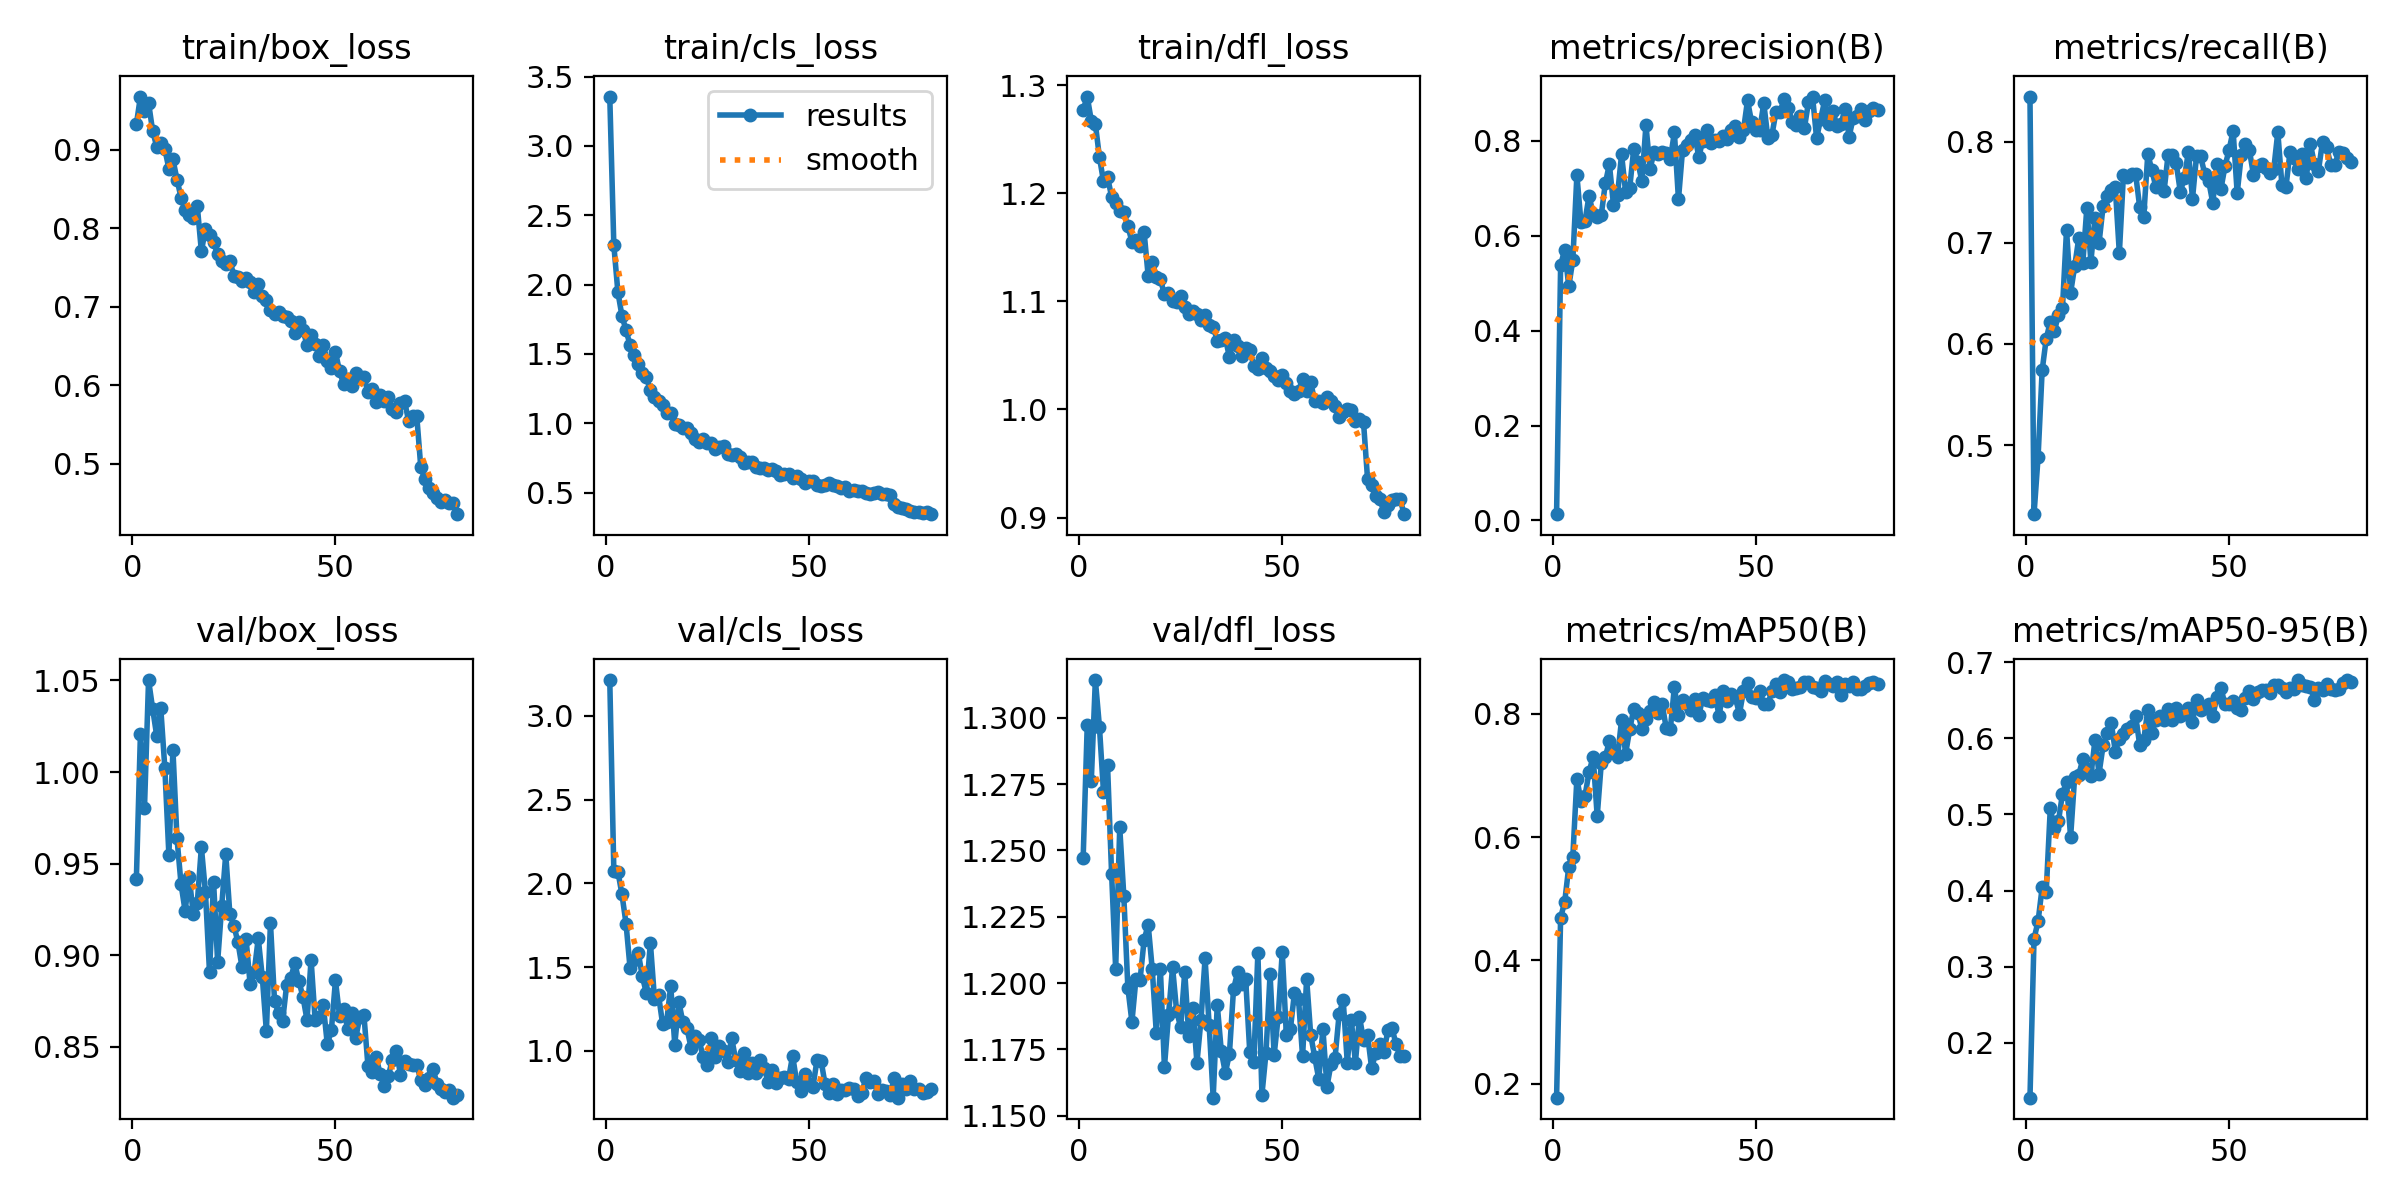

Source data for this figure (header and first rows):
epoch, time, train/box_loss, train/cls_loss, train/dfl_loss, metrics/precision(B), metrics/recall(B), metrics/mAP50(B), metrics/mAP50-95(B), val/box_loss, val/cls_loss, val/dfl_loss, lr/pg0, lr/pg1, lr/pg2
1, 5.886, 0.9327, 3.356, 1.277, 0.01314, 0.8445, 0.1773, 0.1278, 0.9415, 3.214, 1.247, 0.0002342, 0.0002342, 0.0002342
2, 10.47, 0.9681, 2.284, 1.289, 0.5384, 0.4318, 0.4695, 0.3366, 1.021, 2.076, 1.297, 0.0004664, 0.0004664, 0.0004664
3, 14.97, 0.9495, 1.946, 1.267, 0.5707, 0.4885, 0.4946, 0.3596, 0.9805, 2.07, 1.276, 0.0006926, 0.0006926, 0.0006926
4, 19.36, 0.9603, 1.775, 1.264, 0.4934, 0.5739, 0.5518, 0.4041, 1.05, 1.934, 1.314, 0.0006875, 0.0006875, 0.0006875
5, 24.08, 0.9244, 1.672, 1.233, 0.5485, 0.6052, 0.5682, 0.3987, 1.035, 1.76, 1.297, 0.0006787, 0.0006787, 0.0006787
6, 28.97, 0.9044, 1.564, 1.211, 0.7278, 0.6218, 0.6948, 0.5078, 1.02, 1.492, 1.272, 0.0006698, 0.0006698, 0.0006698
7, 33.94, 0.9084, 1.49, 1.215, 0.6291, 0.6125, 0.6589, 0.4823, 1.035, 1.542, 1.282, 0.000661, 0.000661, 0.000661
8, 38.57, 0.9012, 1.425, 1.197, 0.6314, 0.6289, 0.6673, 0.4907, 1.002, 1.587, 1.241, 0.0006521, 0.0006521, 0.0006521
9, 43.41, 0.8762, 1.366, 1.191, 0.6848, 0.6358, 0.7054, 0.5271, 0.9549, 1.445, 1.205, 0.0006433, 0.0006433, 0.0006433
10, 48.03, 0.888, 1.331, 1.183, 0.6452, 0.7127, 0.7307, 0.5424, 1.012, 1.345, 1.259, 0.0006345, 0.0006345, 0.0006345
11, 52.46, 0.8623, 1.24, 1.183, 0.6403, 0.6504, 0.6339, 0.4701, 0.9637, 1.644, 1.233, 0.0006256, 0.0006256, 0.0006256
12, 57.04, 0.8392, 1.191, 1.17, 0.6437, 0.6767, 0.7196, 0.5494, 0.9387, 1.311, 1.198, 0.0006168, 0.0006168, 0.0006168
13, 61.68, 0.8234, 1.16, 1.155, 0.7107, 0.7043, 0.7298, 0.5517, 0.9241, 1.333, 1.185, 0.000608, 0.000608, 0.000608
14, 66.29, 0.8167, 1.136, 1.157, 0.7507, 0.6797, 0.756, 0.5725, 0.9428, 1.16, 1.202, 0.0005991, 0.0005991, 0.0005991
15, 70.87, 0.8133, 1.073, 1.151, 0.6659, 0.7346, 0.7412, 0.5596, 0.9225, 1.171, 1.201, 0.0005903, 0.0005903, 0.0005903
16, 75.5, 0.8281, 1.076, 1.164, 0.6863, 0.6814, 0.7297, 0.5509, 0.9287, 1.388, 1.216, 0.0005815, 0.0005815, 0.0005815
17, 80.14, 0.771, 0.9943, 1.123, 0.7715, 0.7246, 0.7901, 0.5978, 0.9589, 1.036, 1.222, 0.0005726, 0.0005726, 0.0005726
18, 84.74, 0.7987, 0.9865, 1.136, 0.6916, 0.6998, 0.7355, 0.5537, 0.9344, 1.291, 1.205, 0.0005638, 0.0005638, 0.0005638
19, 89.32, 0.7918, 0.9643, 1.123, 0.7008, 0.7361, 0.7747, 0.5906, 0.8907, 1.169, 1.181, 0.000555, 0.000555, 0.000555
20, 94.08, 0.7825, 0.966, 1.121, 0.7836, 0.7463, 0.8082, 0.6072, 0.9402, 1.133, 1.205, 0.0005461, 0.0005461, 0.0005461
21, 98.74, 0.7672, 0.9295, 1.106, 0.7558, 0.7522, 0.8013, 0.6207, 0.8962, 1.019, 1.168, 0.0005373, 0.0005373, 0.0005373
22, 103.4, 0.7587, 0.886, 1.108, 0.7146, 0.7548, 0.7756, 0.5826, 0.9266, 1.091, 1.188, 0.0005284, 0.0005284, 0.0005284
23, 108.1, 0.7543, 0.8639, 1.1, 0.8333, 0.6897, 0.792, 0.5995, 0.9553, 1.062, 1.206, 0.0005196, 0.0005196, 0.0005196
24, 112.7, 0.7588, 0.8878, 1.099, 0.7417, 0.7668, 0.804, 0.6052, 0.9227, 0.9598, 1.189, 0.0005108, 0.0005108, 0.0005108
25, 117.8, 0.7399, 0.8608, 1.105, 0.7757, 0.7646, 0.8185, 0.6124, 0.9161, 0.9141, 1.183, 0.0005019, 0.0005019, 0.0005019
26, 122.3, 0.7375, 0.8593, 1.095, 0.7723, 0.7677, 0.801, 0.6161, 0.907, 1.073, 1.204, 0.0004931, 0.0004931, 0.0004931
27, 126.9, 0.733, 0.8114, 1.088, 0.7765, 0.7681, 0.8154, 0.6292, 0.8934, 0.9625, 1.18, 0.0004843, 0.0004843, 0.0004843
28, 131.3, 0.7373, 0.832, 1.091, 0.7738, 0.7355, 0.7767, 0.5917, 0.909, 1.029, 1.191, 0.0004754, 0.0004754, 0.0004754
29, 135.9, 0.7314, 0.837, 1.088, 0.7624, 0.7259, 0.7753, 0.5979, 0.884, 0.9999, 1.17, 0.0004666, 0.0004666, 0.0004666
30, 140.6, 0.7195, 0.7759, 1.082, 0.8178, 0.7877, 0.8435, 0.6373, 0.8908, 0.9326, 1.186, 0.0004578, 0.0004578, 0.0004578
31, 145.2, 0.7288, 0.7717, 1.087, 0.6767, 0.7718, 0.7976, 0.6069, 0.9091, 1.076, 1.209, 0.0004489, 0.0004489, 0.0004489
32, 149.6, 0.7134, 0.7753, 1.078, 0.7805, 0.7548, 0.8219, 0.6246, 0.8878, 0.944, 1.184, 0.0004401, 0.0004401, 0.0004401
33, 154.4, 0.7082, 0.7565, 1.077, 0.7923, 0.7665, 0.8165, 0.6287, 0.8584, 0.8805, 1.157, 0.0004313, 0.0004313, 0.0004313
34, 159.1, 0.6964, 0.7135, 1.064, 0.8027, 0.7509, 0.8068, 0.6243, 0.9177, 0.9845, 1.192, 0.0004224, 0.0004224, 0.0004224
35, 163.7, 0.6913, 0.7197, 1.064, 0.8119, 0.7871, 0.8249, 0.6389, 0.8752, 0.8644, 1.174, 0.0004136, 0.0004136, 0.0004136
36, 168.3, 0.694, 0.7194, 1.066, 0.7668, 0.7867, 0.7983, 0.6239, 0.8682, 0.9264, 1.166, 0.0004047, 0.0004047, 0.0004047
37, 173, 0.6885, 0.6823, 1.048, 0.8001, 0.7784, 0.8256, 0.6398, 0.8643, 0.8666, 1.173, 0.0003959, 0.0003959, 0.0003959
38, 177.7, 0.6864, 0.6771, 1.065, 0.823, 0.7505, 0.8221, 0.6292, 0.8839, 0.9461, 1.198, 0.0003871, 0.0003871, 0.0003871
39, 182.3, 0.682, 0.6779, 1.058, 0.7951, 0.7642, 0.8205, 0.6317, 0.8876, 0.896, 1.204, 0.0003782, 0.0003782, 0.0003782
40, 186.9, 0.6665, 0.6633, 1.05, 0.8021, 0.79, 0.8299, 0.6396, 0.8956, 0.8112, 1.2, 0.0003694, 0.0003694, 0.0003694
41, 191.6, 0.6809, 0.6725, 1.057, 0.7993, 0.7436, 0.797, 0.6217, 0.8856, 0.8857, 1.201, 0.0003606, 0.0003606, 0.0003606
42, 196.4, 0.6707, 0.6548, 1.055, 0.8102, 0.786, 0.8371, 0.651, 0.8773, 0.806, 1.174, 0.0003517, 0.0003517, 0.0003517
43, 201, 0.6512, 0.6311, 1.04, 0.8045, 0.7854, 0.8215, 0.6369, 0.8645, 0.8359, 1.17, 0.0003429, 0.0003429, 0.0003429
44, 205.7, 0.6634, 0.6336, 1.037, 0.8224, 0.7684, 0.8316, 0.6392, 0.8975, 0.8413, 1.211, 0.0003341, 0.0003341, 0.0003341
45, 210.4, 0.6531, 0.6369, 1.048, 0.8319, 0.7608, 0.8267, 0.6449, 0.8644, 0.8317, 1.158, 0.0003252, 0.0003252, 0.0003252
46, 215, 0.6373, 0.6028, 1.038, 0.8091, 0.7392, 0.7997, 0.6287, 0.8664, 0.9707, 1.174, 0.0003164, 0.0003164, 0.0003164
47, 219.6, 0.6513, 0.6208, 1.035, 0.8227, 0.7778, 0.837, 0.6549, 0.8727, 0.8125, 1.203, 0.0003076, 0.0003076, 0.0003076
48, 224.3, 0.6306, 0.5953, 1.031, 0.8855, 0.7531, 0.8508, 0.666, 0.8512, 0.7597, 1.173, 0.0002987, 0.0002987, 0.0002987
49, 228.9, 0.6219, 0.5715, 1.027, 0.8392, 0.7757, 0.828, 0.6444, 0.8591, 0.8618, 1.187, 0.0002899, 0.0002899, 0.0002899
50, 233.6, 0.6423, 0.5851, 1.032, 0.8224, 0.7916, 0.826, 0.6445, 0.8862, 0.7983, 1.212, 0.000281, 0.000281, 0.000281
51, 238.2, 0.6179, 0.5827, 1.024, 0.8235, 0.8107, 0.8376, 0.6485, 0.8669, 0.7836, 1.181, 0.0002722, 0.0002722, 0.0002722
52, 242.8, 0.6018, 0.5538, 1.017, 0.8797, 0.7489, 0.816, 0.6404, 0.8705, 0.9426, 1.183, 0.0002634, 0.0002634, 0.0002634
53, 247.4, 0.6075, 0.5491, 1.014, 0.8062, 0.7866, 0.8156, 0.637, 0.8597, 0.941, 1.196, 0.0002545, 0.0002545, 0.0002545
54, 252.1, 0.5996, 0.5548, 1.017, 0.8123, 0.7979, 0.8368, 0.6527, 0.8683, 0.7989, 1.194, 0.0002457, 0.0002457, 0.0002457
55, 256.9, 0.6158, 0.5693, 1.028, 0.8614, 0.7915, 0.8483, 0.6618, 0.8547, 0.7482, 1.172, 0.0002369, 0.0002369, 0.0002369
56, 261.6, 0.6086, 0.555, 1.017, 0.8608, 0.7674, 0.8348, 0.6514, 0.8663, 0.8033, 1.202, 0.000228, 0.000228, 0.000228
57, 266.4, 0.6099, 0.5499, 1.025, 0.8887, 0.7754, 0.8548, 0.6605, 0.8674, 0.7397, 1.18, 0.0002192, 0.0002192, 0.0002192
58, 271, 0.5916, 0.5341, 1.007, 0.8701, 0.7781, 0.8516, 0.6633, 0.8394, 0.7641, 1.172, 0.0002104, 0.0002104, 0.0002104
59, 275.7, 0.5949, 0.538, 1.007, 0.8408, 0.7735, 0.8408, 0.6637, 0.8363, 0.7669, 1.164, 0.0002015, 0.0002015, 0.0002015
60, 280.5, 0.5783, 0.5142, 1.006, 0.8338, 0.769, 0.8411, 0.6592, 0.8444, 0.7775, 1.183, 0.0001927, 0.0001927, 0.0001927
... 20 more rows
